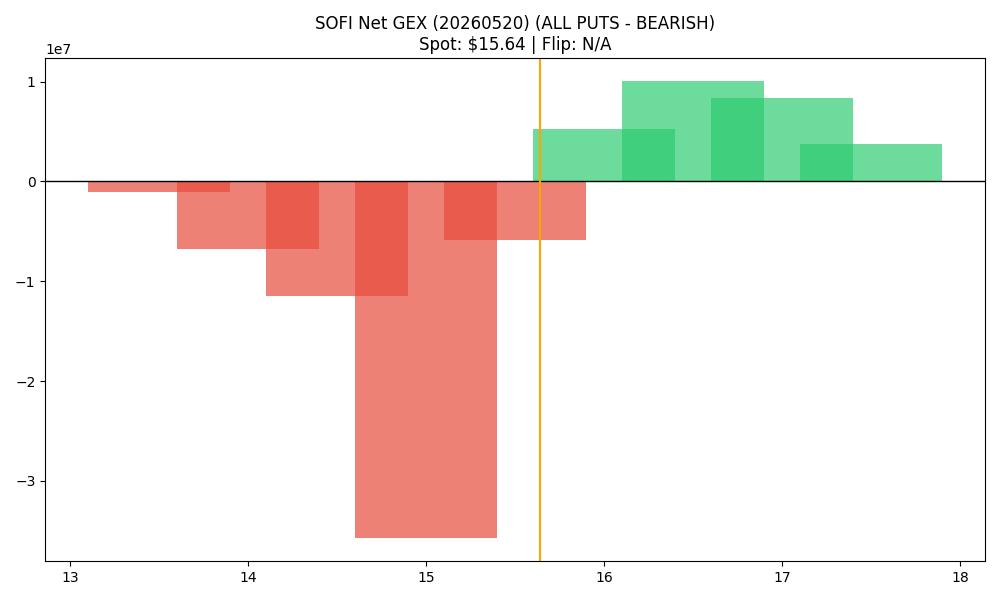

The table this chart was drawn from, first rows:
strike, call_gex, put_gex, call_dex, put_dex, net_greek_delta, net_gex
13.5, 42061, 1106728, 336243, -1048815, -0.06182, -1064667
14.0, 460127, 7277673, 2249303, -9533867, -0.142, -6817546
14.5, 386635, 11887653, 1073335, -11981800, -0.2243, -11501018
15.0, 7032102, 42799352, 20715565, -62273870, -0.2203, -35767250
15.5, 7909390, 13771719, 9268244, -23083097, -0.2217, -5862329
16.0, 21628832, 16328811, 24401441, -46370653, -0.145, 5300021
16.5, 14422861, 4360467, 11704592, -17453571, -0.05795, 10062394
17.0, 14843553, 6434333, 20190598, -36199282, -0.09929, 8409220
17.5, 4591349, 868296, 4335143, -11095896, -0.1086, 3723052
